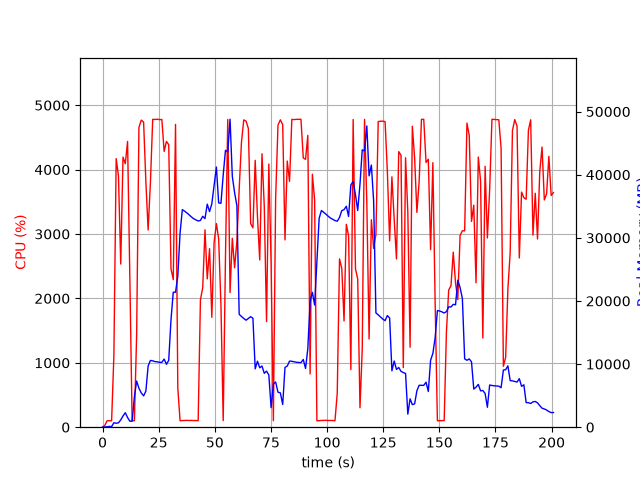

Data behind this chart, as committed beside it:
elapsed_time, nproc, cpu, mem_real, mem_virtual
4.7206878662109375e-05, 1, 0.0, 13.41, 3189
1.008, 1, 27.8, 29.95, 133
2.019, 1, 99.9, 65.54, 169
3.028, 1, 100.0, 125.6, 235
4.039, 1, 100.0, 99.55, 771.1
5.049, 1, 1109, 709.8, 4798
6.07, 1, 4170, 627.2, 5182
7.089, 1, 3900, 694.6, 5210
8.103, 1, 2534, 1153, 7082
9.111, 1, 4194, 1779, 7082
10.13, 1, 4092, 2295, 8618
11.15, 1, 4438, 1529, 8618
12.16, 1, 2310, 946.6, 9690
13.17, 1, 100.2, 947.6, 9690
14.18, 1, 100.3, 4815, 25368
15.19, 1, 1432, 7316, 25368
16.2, 1, 4654, 6172, 25563
17.24, 1, 4769, 5440, 25563
18.29, 1, 4738, 4962, 25974
19.3, 1, 3812, 5718, 25990
20.3, 1, 3062, 9699, 32148
21.32, 1, 3801, 10579, 32148
22.34, 1, 4781, 10511, 32148
23.36, 1, 4779, 10395, 32148
24.38, 1, 4783, 10357, 32148
25.4, 1, 4776, 10278, 32148
26.42, 1, 4778, 10278, 32148
27.44, 1, 4282, 10790, 32148
28.46, 1, 4438, 9962, 32148
29.47, 1, 4388, 10585, 34680
30.49, 1, 2460, 17055, 47766
31.5, 1, 2292, 21393, 47766
32.51, 1, 4702, 21387, 47766
33.52, 1, 608.7, 23945, 68246
34.53, 1, 101.2, 30752, 68246
35.53, 1, 102.1, 34469, 68246
36.54, 1, 104.3, 34231, 68246
37.55, 1, 106.2, 33950, 68246
38.56, 1, 104.2, 33647, 68246
39.56, 1, 105.2, 33317, 68246
40.57, 1, 103.3, 33031, 68246
41.58, 1, 103.3, 32853, 68246
42.59, 1, 101.3, 32668, 68246
43.59, 1, 1977, 32761, 68246
44.62, 1, 2168, 33418, 68246
45.62, 1, 3065, 33055, 68246
46.64, 1, 2303, 35338, 68246
47.66, 1, 2773, 34156, 68246
48.67, 1, 1707, 35409, 92822
49.68, 1, 2863, 38325, 92822
50.7, 1, 3163, 41221, 92822
51.71, 1, 2926, 35537, 92822
52.73, 1, 1899, 35473, 92822
53.74, 1, 102.3, 39960, 92822
54.75, 1, 2638, 43876, 92822
55.77, 1, 4779, 43615, 92822
56.79, 1, 2090, 48798, 92846
57.79, 1, 2935, 39744, 92846
58.81, 1, 2474, 37155, 92846
59.84, 1, 2896, 35097, 92846
... 139 more rows
